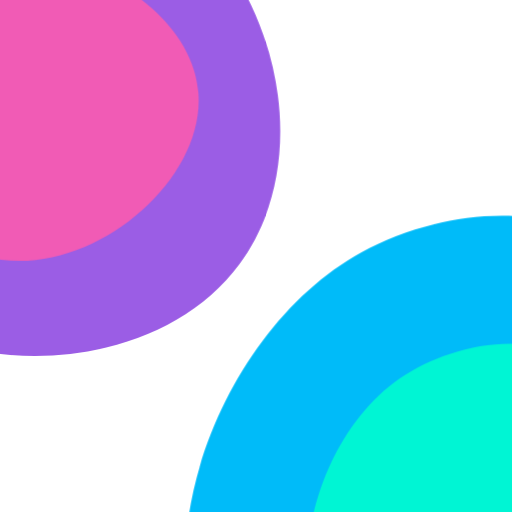
t = 0.00 s
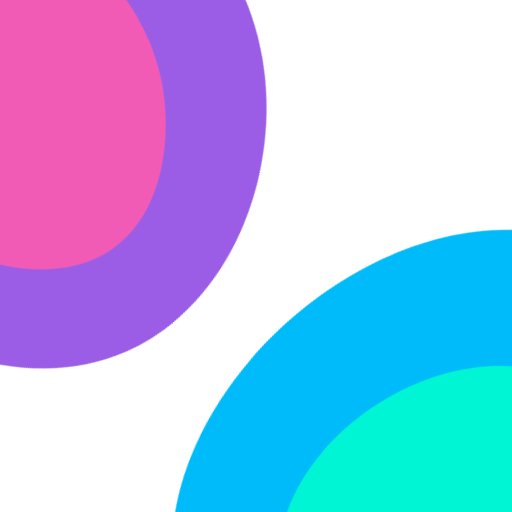
t = 1.67 s
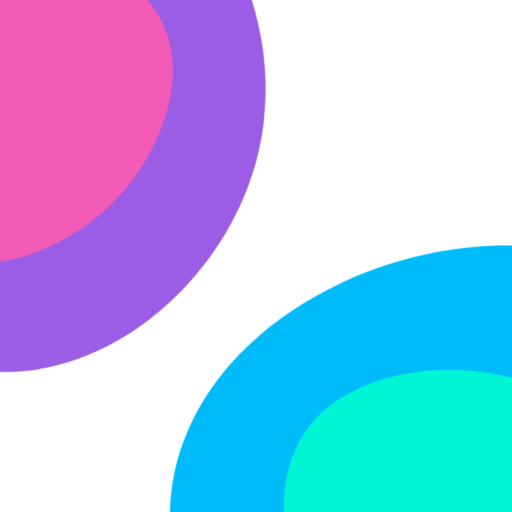
t = 3.33 s
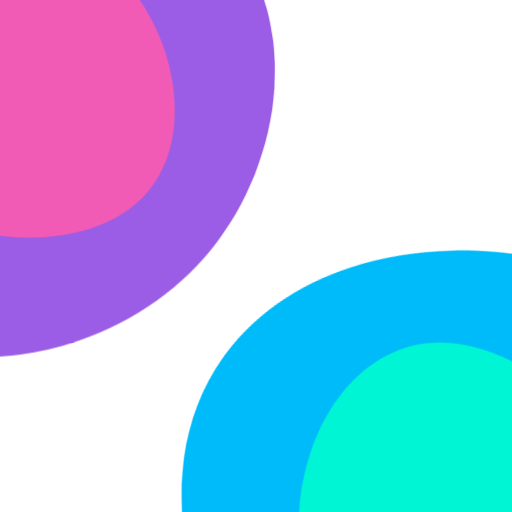
t = 5.00 s
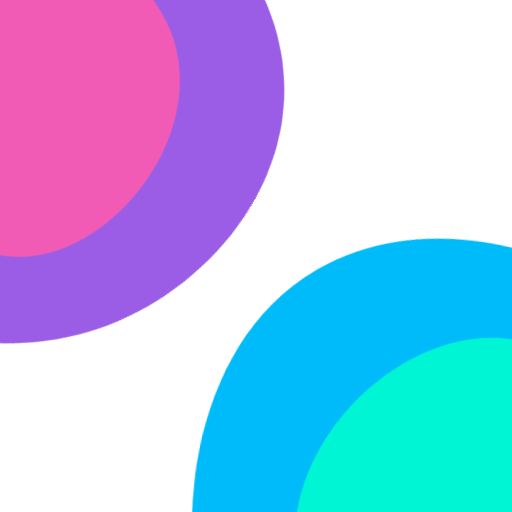
t = 6.67 s
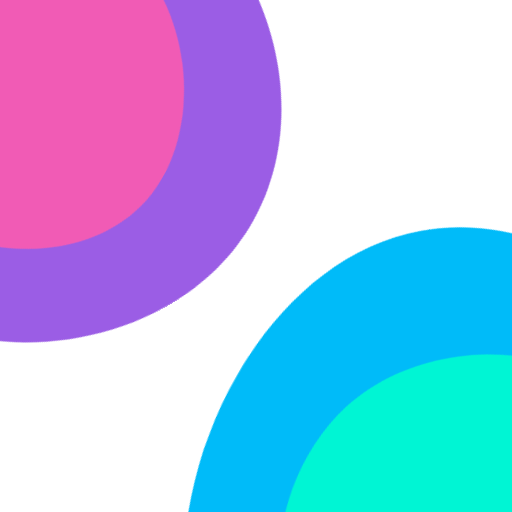
t = 8.33 s

The animated SVG that drew these frames (rendered in a browser with its animation timeline set to each time). Animation: 1 CSS @keyframes rule; frames cover the first 8.33 s, repeats indefinitely.


<svg preserveAspectRatio="xMidYMid slice" viewBox="10 10 80 80">
  <defs>
      <style>
          @keyframes rotate {
         0% {
                  transform: rotate(0deg);
              }
              100% {
                  transform: rotate(360deg);
              }
          }
          .out-top {
              animation: rotate 20s linear infinite;
              transform-origin: 13px 25px;
          }
          .in-top {
              animation: rotate 10s linear infinite;
              transform-origin: 13px 25px;
          }
          .out-bottom {
              animation: rotate 25s linear infinite;
              transform-origin: 84px 93px;
          }
          .in-bottom {
              animation: rotate 15s linear infinite;
              transform-origin: 84px 93px;
          }
      </style>
  </defs>
  <path fill="#9b5de5" class="out-top" d="M37-5C25.1-14.7,5.7-19.1-9.2-10-28.5,1.8-32.7,31.1-19.8,49c15.5,21.5,52.6,22,67.2,2.3C59.4,35,53.7,8.5,37-5Z"/>
  <path fill="#f15bb5" class="in-top" d="M20.6,4.1C11.6,1.5-1.9,2.5-8,11.2-16.3,23.1-8.2,45.6,7.4,50S42.1,38.9,41,24.5C40.2,14.1,29.4,6.6,20.6,4.1Z"/>
  <path fill="#00bbf9" class="out-bottom" d="M105.9,48.6c-12.4-8.2-29.3-4.8-39.4.8-23.4,12.8-37.7,51.9-19.1,74.1s63.9,15.3,76-5.6c7.6-13.3,1.8-31.1-2.3-43.8C117.6,63.3,114.7,54.3,105.9,48.6Z"/>
  <path fill="#00f5d4" class="in-bottom" d="M102,67.1c-9.6-6.1-22-3.1-29.5,2-15.4,10.7-19.6,37.5-7.6,47.8s35.9,3.9,44.5-12.5C115.5,92.6,113.9,74.6,102,67.1Z"/>
</svg>